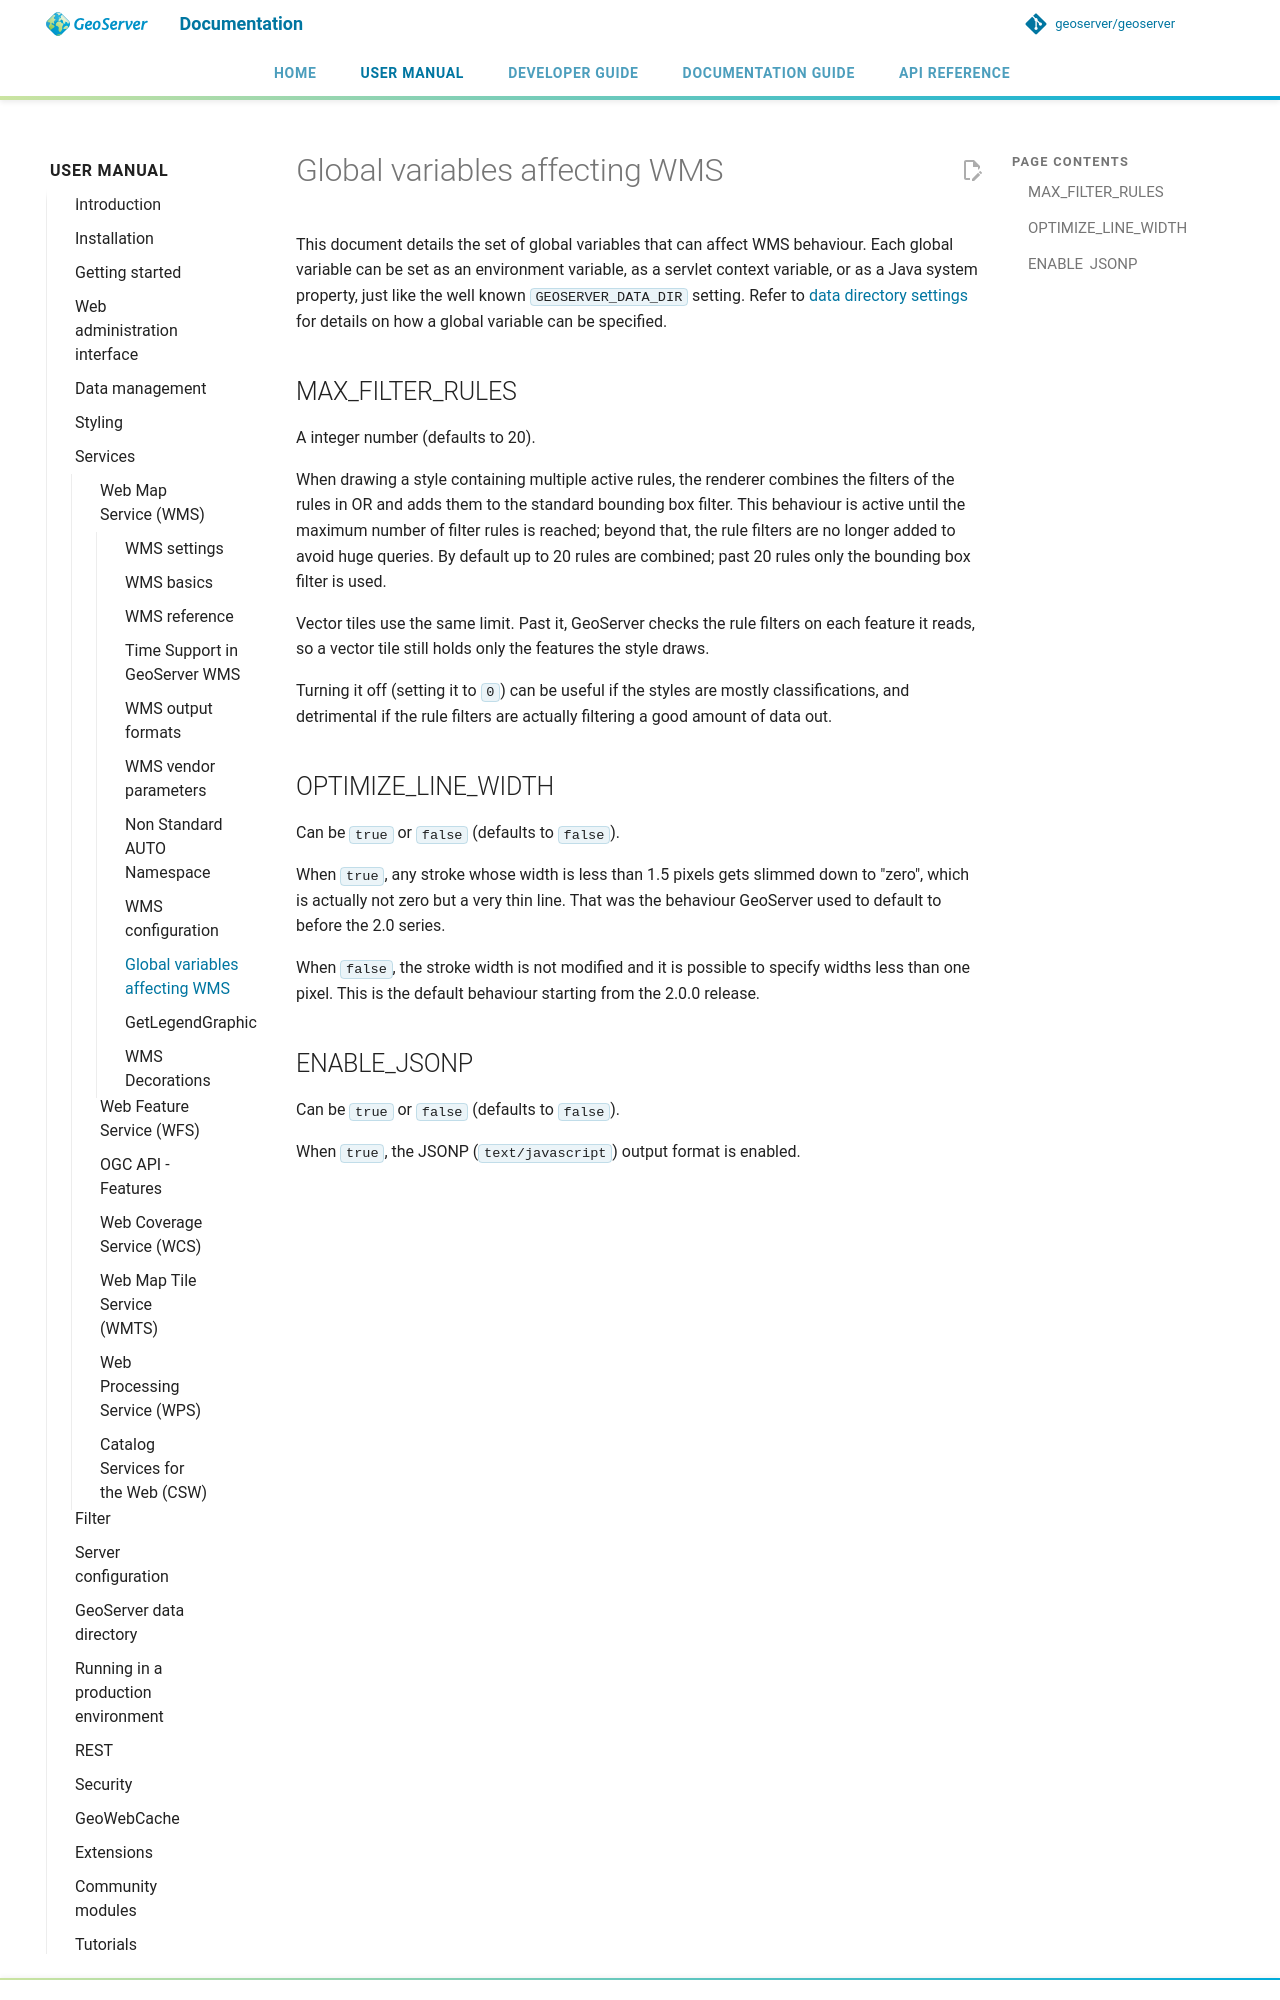

repository: petersmythe/geoserver · page: latest/en/user/services/wms/global/index.html · generator: mkdocs

# Global variables affecting WMS

This document details the set of global variables that can affect WMS behaviour. Each global variable can be set as an environment variable, as a servlet context variable, or as a Java system property, just like the well known `GEOSERVER_DATA_DIR` setting. Refer to [data directory settings](../../datadirectory/setting.md) for details on how a global variable can be specified.

## MAX_FILTER_RULES

A integer number (defaults to 20).

When drawing a style containing multiple active rules, the renderer combines the filters of the rules in OR and adds them to the standard bounding box filter. This behaviour is active until the maximum number of filter rules is reached; beyond that, the rule filters are no longer added to avoid huge queries. By default up to 20 rules are combined; past 20 rules only the bounding box filter is used.

Turning it off (setting it to `0`) can be useful if the styles are mostly classifications, and detrimental if the rule filters are actually filtering a good amount of data out.

## OPTIMIZE_LINE_WIDTH

Can be `true` or `false` (defaults to `false`).

When `true`, any stroke whose width is less than 1.5 pixels gets slimmed down to "zero", which is actually not zero but a very thin line. That was the behaviour GeoServer used to default to before the 2.0 series.

When `false`, the stroke width is not modified and it is possible to specify widths less than one pixel. This is the default behaviour starting from the 2.0.0 release.
